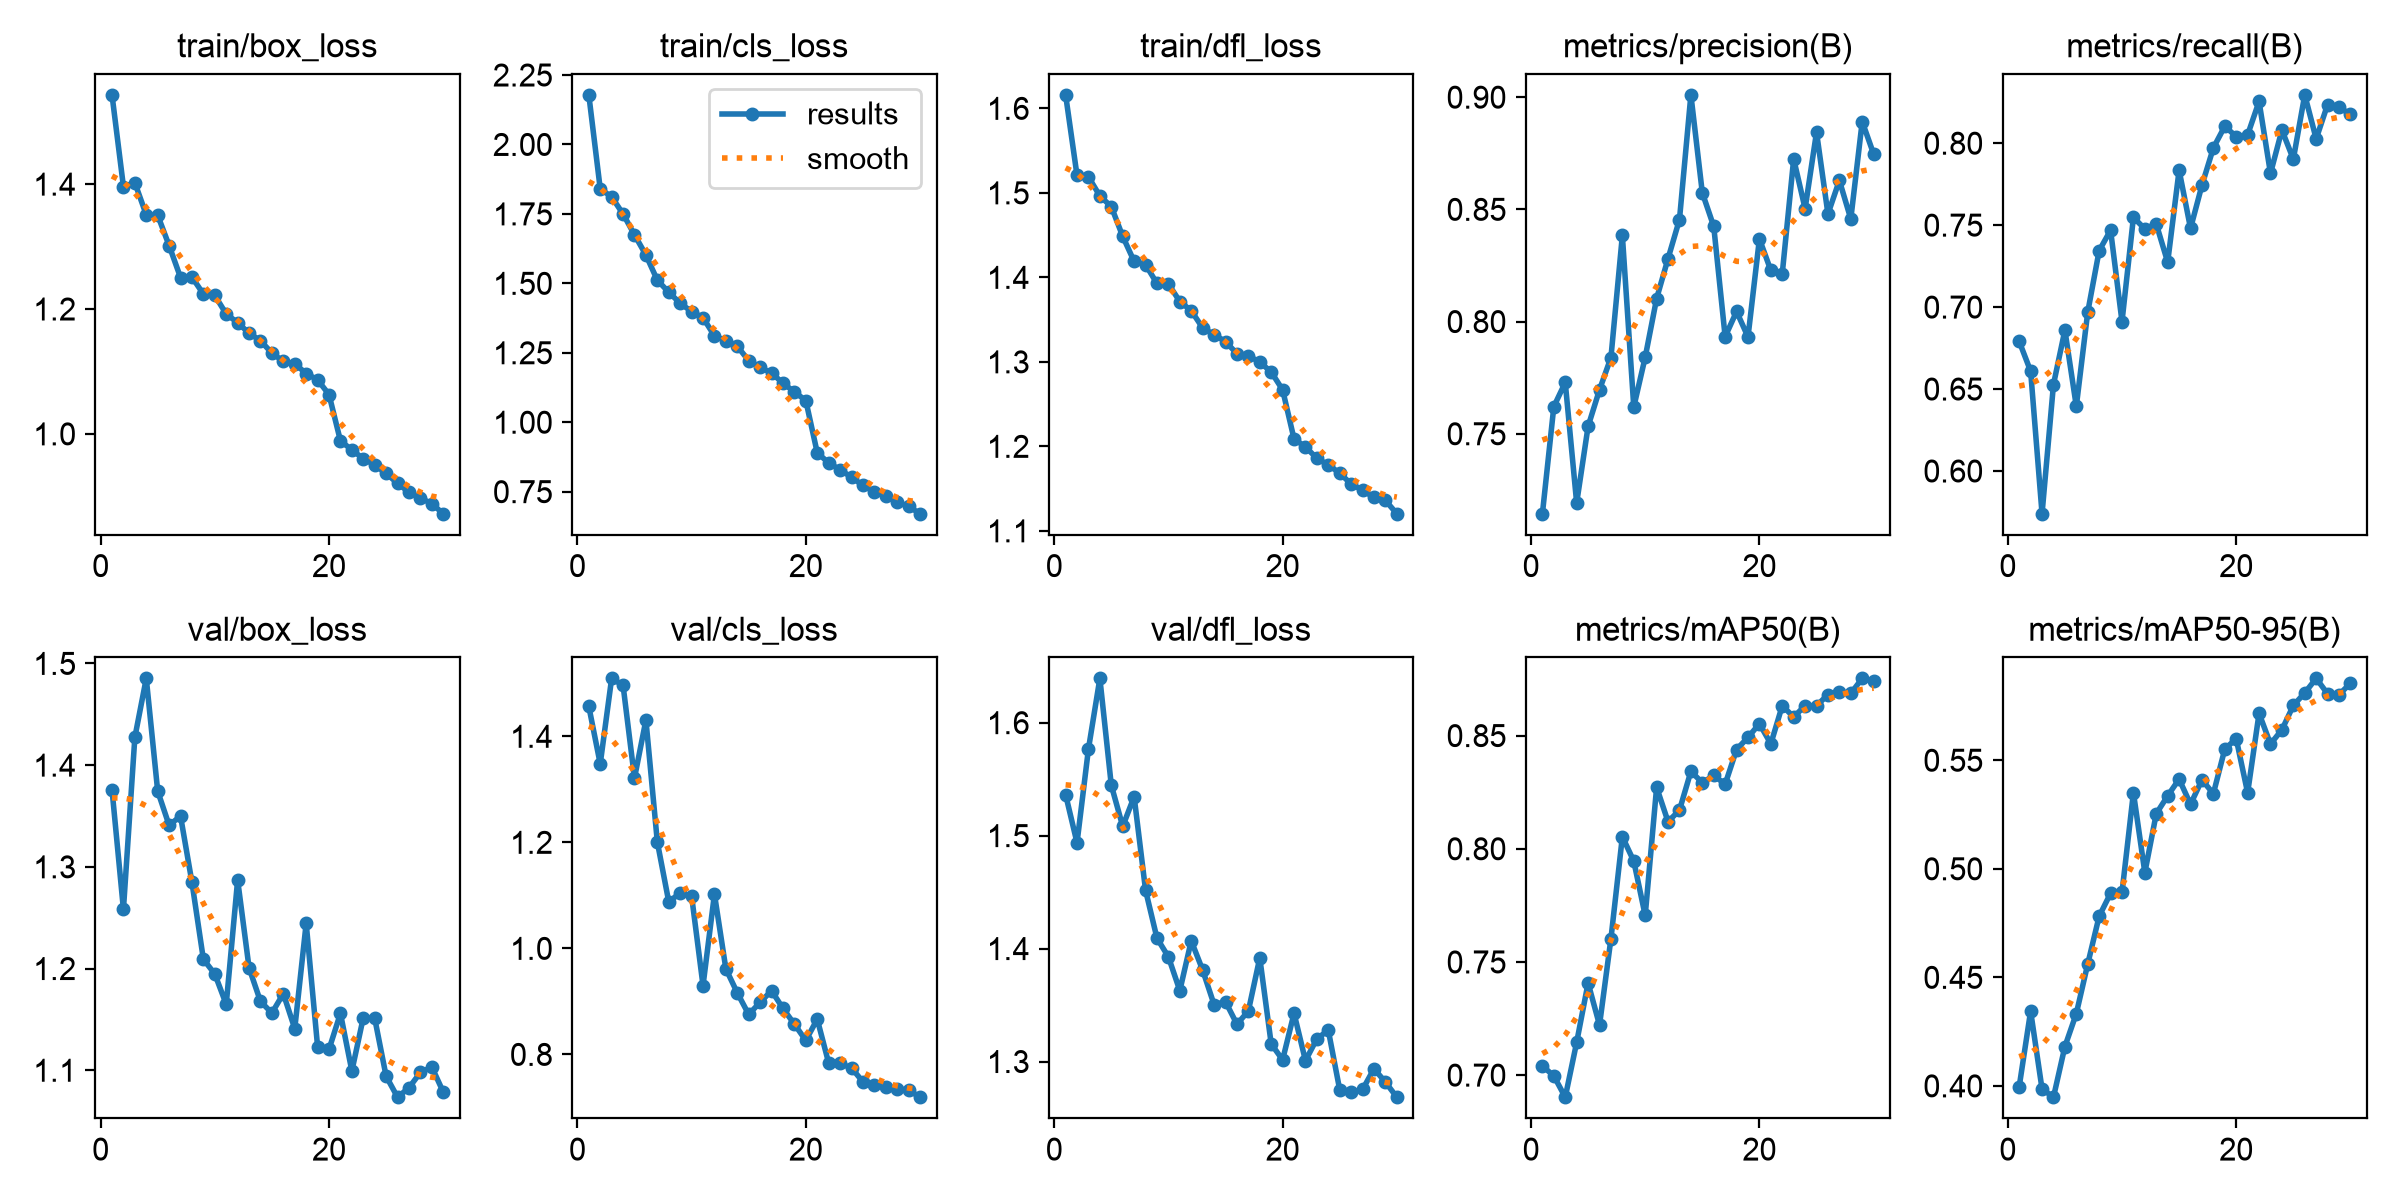

The data file committed next to this chart (first rows):
epoch, time, train/box_loss, train/cls_loss, train/dfl_loss, metrics/precision(B), metrics/recall(B), metrics/mAP50(B), metrics/mAP50-95(B), val/box_loss, val/cls_loss, val/dfl_loss, lr/pg0, lr/pg1, lr/pg2
1, 165.7, 1.543, 2.178, 1.616, 0.7144, 0.6791, 0.704, 0.3996, 1.376, 1.456, 1.536, 0.0003688, 0.0003688, 0.0003688
2, 334.6, 1.396, 1.84, 1.521, 0.7621, 0.6609, 0.6997, 0.4344, 1.258, 1.348, 1.494, 0.0007148, 0.0007148, 0.0007148
3, 520.9, 1.402, 1.811, 1.519, 0.7729, 0.5739, 0.6903, 0.3986, 1.427, 1.509, 1.577, 0.001036, 0.001036, 0.001036
4, 698.5, 1.351, 1.75, 1.496, 0.7191, 0.6528, 0.7145, 0.3948, 1.485, 1.496, 1.639, 0.001001, 0.001001, 0.001001
5, 860.1, 1.35, 1.675, 1.484, 0.7533, 0.6859, 0.7407, 0.4181, 1.374, 1.321, 1.545, 0.0009643, 0.0009643, 0.0009643
6, 1029, 1.302, 1.602, 1.449, 0.7696, 0.6395, 0.7221, 0.4333, 1.341, 1.431, 1.508, 0.0009277, 0.0009277, 0.0009277
7, 1200, 1.25, 1.511, 1.419, 0.784, 0.6969, 0.7603, 0.4561, 1.35, 1.201, 1.535, 0.000891, 0.000891, 0.000891
8, 1364, 1.251, 1.468, 1.415, 0.8384, 0.7344, 0.8053, 0.4782, 1.285, 1.088, 1.452, 0.0008544, 0.0008544, 0.0008544
9, 1522, 1.224, 1.428, 1.393, 0.7619, 0.7469, 0.7945, 0.4887, 1.209, 1.104, 1.409, 0.0008177, 0.0008177, 0.0008177
10, 1703, 1.222, 1.398, 1.392, 0.7841, 0.6912, 0.7705, 0.4891, 1.195, 1.099, 1.393, 0.000781, 0.000781, 0.000781
11, 1863, 1.192, 1.376, 1.371, 0.8103, 0.7547, 0.8272, 0.5351, 1.165, 0.9298, 1.363, 0.0007444, 0.0007444, 0.0007444
12, 2021, 1.178, 1.311, 1.361, 0.8281, 0.7477, 0.812, 0.4982, 1.287, 1.102, 1.407, 0.0007077, 0.0007077, 0.0007077
13, 2208, 1.161, 1.293, 1.34, 0.8455, 0.7507, 0.8171, 0.5254, 1.201, 0.9614, 1.381, 0.000671, 0.000671, 0.000671
14, 2392, 1.149, 1.274, 1.332, 0.901, 0.7274, 0.8342, 0.5336, 1.168, 0.9161, 1.35, 0.0006344, 0.0006344, 0.0006344
15, 2558, 1.129, 1.222, 1.324, 0.8574, 0.7835, 0.8292, 0.5413, 1.156, 0.8754, 1.353, 0.0005977, 0.0005977, 0.0005977
16, 2715, 1.116, 1.198, 1.31, 0.8424, 0.748, 0.8324, 0.5297, 1.175, 0.8983, 1.333, 0.0005611, 0.0005611, 0.0005611
17, 2878, 1.112, 1.177, 1.307, 0.7933, 0.7744, 0.8285, 0.541, 1.141, 0.9202, 1.345, 0.0005244, 0.0005244, 0.0005244
18, 3042, 1.097, 1.141, 1.3, 0.8045, 0.7972, 0.8438, 0.5346, 1.244, 0.8867, 1.392, 0.0004877, 0.0004877, 0.0004877
19, 3199, 1.087, 1.109, 1.288, 0.7932, 0.8104, 0.8492, 0.5552, 1.123, 0.8571, 1.316, 0.0004511, 0.0004511, 0.0004511
20, 3358, 1.063, 1.078, 1.267, 0.8368, 0.804, 0.8552, 0.5599, 1.121, 0.8263, 1.301, 0.0004144, 0.0004144, 0.0004144
21, 3509, 0.9889, 0.8903, 1.209, 0.8228, 0.8051, 0.8464, 0.535, 1.156, 0.8665, 1.343, 0.0003777, 0.0003777, 0.0003777
22, 3658, 0.9744, 0.8535, 1.199, 0.8214, 0.8255, 0.8632, 0.5716, 1.099, 0.7839, 1.301, 0.0003411, 0.0003411, 0.0003411
23, 3808, 0.9602, 0.829, 1.186, 0.8725, 0.7816, 0.8582, 0.5575, 1.152, 0.7831, 1.32, 0.0003044, 0.0003044, 0.0003044
24, 3983, 0.9503, 0.802, 1.178, 0.8503, 0.808, 0.8632, 0.564, 1.151, 0.7744, 1.328, 0.0002678, 0.0002678, 0.0002678
25, 4164, 0.9366, 0.7727, 1.168, 0.8844, 0.7903, 0.8631, 0.5752, 1.094, 0.7483, 1.275, 0.0002311, 0.0002311, 0.0002311
26, 4325, 0.921, 0.7491, 1.155, 0.8479, 0.8295, 0.8681, 0.581, 1.074, 0.7422, 1.273, 0.0001944, 0.0001944, 0.0001944
27, 4497, 0.9065, 0.7332, 1.148, 0.8629, 0.8026, 0.8692, 0.5877, 1.083, 0.7384, 1.275, 0.0001578, 0.0001578, 0.0001578
28, 4667, 0.8973, 0.7125, 1.14, 0.8457, 0.8236, 0.8686, 0.5806, 1.098, 0.7346, 1.294, 0.0001211, 0.0001211, 0.0001211
29, 4853, 0.8882, 0.6968, 1.136, 0.8891, 0.8219, 0.8753, 0.5802, 1.103, 0.7327, 1.282, 8.4436e-05, 8.4436e-05, 8.4436e-05
30, 5010, 0.8721, 0.6707, 1.12, 0.8747, 0.8176, 0.874, 0.5855, 1.079, 0.7193, 1.268, 4.7773e-05, 4.7773e-05, 4.7773e-05
